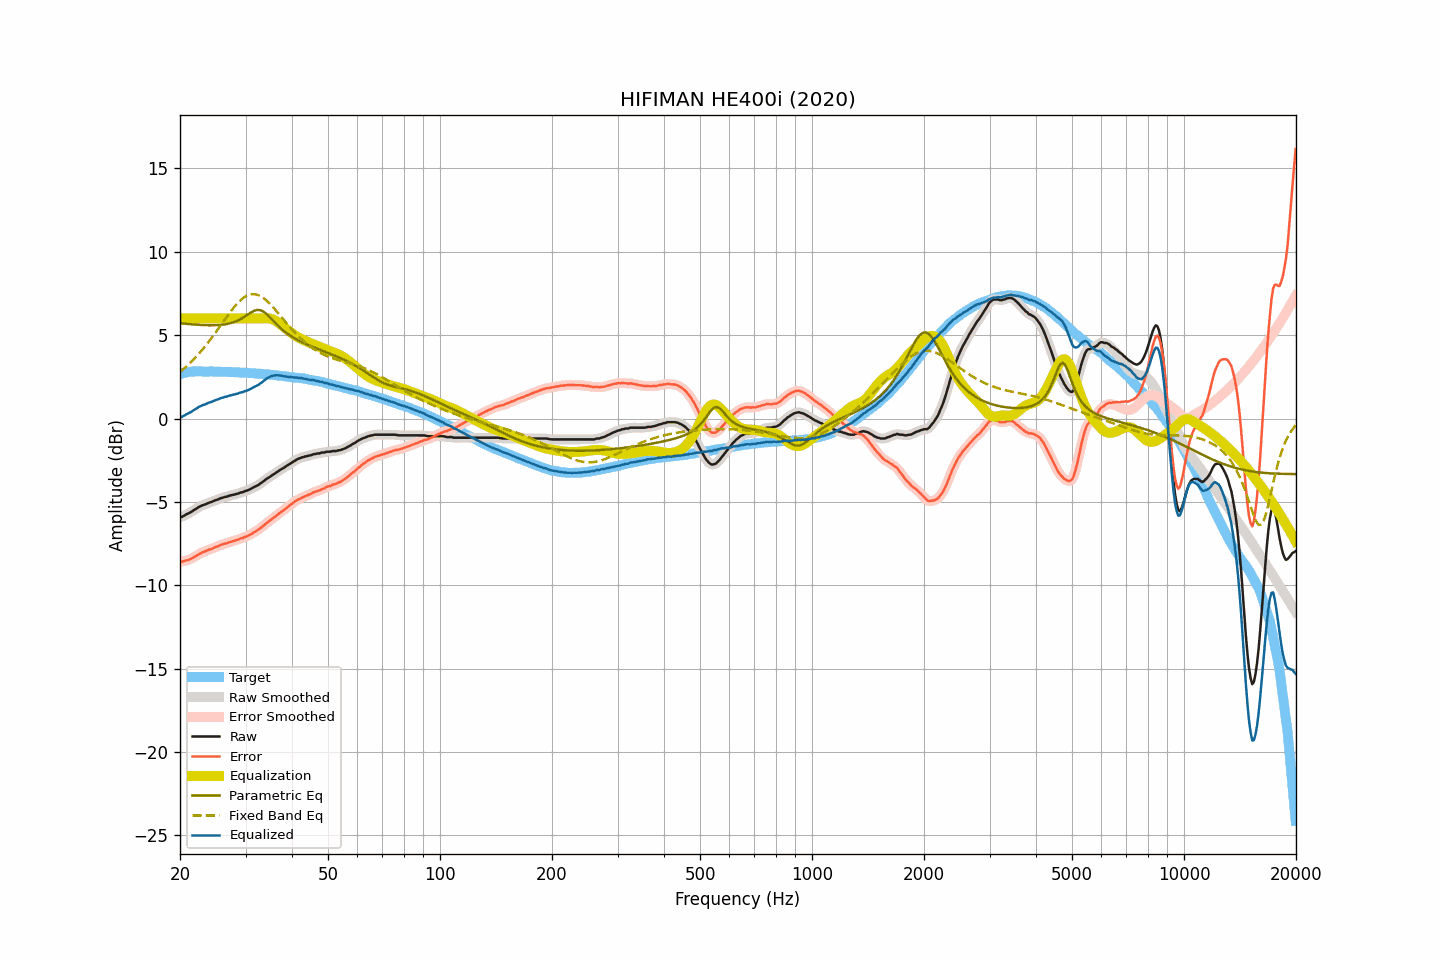

The data file committed next to this chart (first rows):
frequency, raw, smoothed, error, error_smoothed, equalization, parametric_eq, fixed_band_eq, equalized_raw, equalized_smoothed, target
20.00, -5.91, -5.92, -8.56, -8.58, 6.00, 5.71, 2.79, 0.09, 0.08, 2.65
20.20, -5.91, -5.89, -8.59, -8.57, 6.00, 5.70, 2.87, 0.09, 0.11, 2.68
20.40, -5.85, -5.85, -8.56, -8.56, 6.00, 5.69, 2.95, 0.15, 0.15, 2.71
20.61, -5.81, -5.81, -8.54, -8.54, 6.00, 5.68, 3.04, 0.19, 0.19, 2.73
20.81, -5.74, -5.75, -8.50, -8.51, 6.00, 5.67, 3.12, 0.26, 0.25, 2.76
21.02, -5.70, -5.70, -8.49, -8.49, 6.00, 5.67, 3.22, 0.30, 0.30, 2.79
21.23, -5.65, -5.65, -8.45, -8.45, 6.00, 5.66, 3.31, 0.35, 0.35, 2.80
21.44, -5.60, -5.59, -8.41, -8.41, 6.00, 5.65, 3.40, 0.40, 0.41, 2.81
21.66, -5.53, -5.54, -8.35, -8.35, 6.00, 5.64, 3.50, 0.47, 0.46, 2.82
21.87, -5.47, -5.47, -8.29, -8.30, 6.00, 5.63, 3.60, 0.53, 0.53, 2.82
22.09, -5.42, -5.41, -8.25, -8.24, 6.00, 5.63, 3.70, 0.58, 0.59, 2.83
22.31, -5.35, -5.35, -8.18, -8.18, 6.00, 5.62, 3.81, 0.65, 0.65, 2.83
22.54, -5.29, -5.30, -8.12, -8.12, 6.00, 5.61, 3.91, 0.71, 0.70, 2.83
22.76, -5.25, -5.25, -8.08, -8.07, 6.00, 5.61, 4.03, 0.75, 0.75, 2.83
22.99, -5.20, -5.21, -8.02, -8.03, 6.00, 5.60, 4.14, 0.80, 0.79, 2.82
23.22, -5.17, -5.17, -7.99, -7.99, 6.00, 5.60, 4.26, 0.83, 0.83, 2.82
23.45, -5.14, -5.13, -7.95, -7.94, 6.00, 5.60, 4.37, 0.86, 0.87, 2.81
23.69, -5.09, -5.09, -7.91, -7.91, 6.00, 5.59, 4.50, 0.91, 0.91, 2.81
23.92, -5.05, -5.06, -7.86, -7.87, 6.00, 5.59, 4.62, 0.95, 0.94, 2.81
24.16, -5.02, -5.02, -7.84, -7.84, 6.00, 5.59, 4.75, 0.98, 0.98, 2.82
24.40, -4.99, -4.98, -7.81, -7.80, 6.00, 5.59, 4.88, 1.01, 1.02, 2.82
24.65, -4.94, -4.94, -7.75, -7.76, 6.00, 5.59, 5.01, 1.06, 1.06, 2.81
24.89, -4.90, -4.91, -7.71, -7.72, 6.00, 5.59, 5.14, 1.10, 1.09, 2.81
25.14, -4.87, -4.87, -7.68, -7.68, 6.00, 5.60, 5.27, 1.13, 1.13, 2.81
25.39, -4.84, -4.83, -7.65, -7.64, 6.00, 5.60, 5.41, 1.16, 1.17, 2.81
25.65, -4.79, -4.80, -7.60, -7.60, 6.00, 5.61, 5.54, 1.21, 1.20, 2.81
25.91, -4.76, -4.76, -7.56, -7.56, 6.00, 5.62, 5.68, 1.24, 1.24, 2.80
26.16, -4.74, -4.73, -7.53, -7.53, 6.00, 5.63, 5.82, 1.26, 1.27, 2.79
26.43, -4.70, -4.71, -7.49, -7.50, 6.00, 5.65, 5.95, 1.30, 1.29, 2.79
26.69, -4.69, -4.68, -7.48, -7.47, 6.00, 5.66, 6.09, 1.31, 1.32, 2.79
26.96, -4.65, -4.65, -7.44, -7.44, 6.00, 5.68, 6.22, 1.35, 1.35, 2.79
27.23, -4.62, -4.62, -7.41, -7.41, 6.00, 5.71, 6.35, 1.38, 1.38, 2.79
27.50, -4.60, -4.60, -7.39, -7.38, 6.00, 5.73, 6.48, 1.40, 1.40, 2.79
27.77, -4.57, -4.57, -7.35, -7.35, 6.00, 5.76, 6.60, 1.43, 1.43, 2.78
28.05, -4.56, -4.55, -7.34, -7.33, 6.00, 5.80, 6.72, 1.44, 1.45, 2.77
28.33, -4.52, -4.53, -7.28, -7.30, 6.00, 5.84, 6.83, 1.48, 1.47, 2.76
28.62, -4.51, -4.50, -7.27, -7.26, 6.00, 5.88, 6.94, 1.49, 1.50, 2.76
28.90, -4.46, -4.47, -7.22, -7.23, 6.00, 5.93, 7.03, 1.54, 1.53, 2.76
29.19, -4.43, -4.44, -7.18, -7.19, 6.00, 5.98, 7.12, 1.57, 1.56, 2.75
29.48, -4.42, -4.41, -7.18, -7.16, 6.00, 6.04, 7.20, 1.58, 1.59, 2.76
29.78, -4.37, -4.38, -7.12, -7.12, 6.00, 6.10, 7.28, 1.63, 1.62, 2.75
30.08, -4.34, -4.35, -7.08, -7.09, 6.00, 6.16, 7.33, 1.66, 1.65, 2.74
30.38, -4.31, -4.31, -7.04, -7.04, 6.00, 6.22, 7.38, 1.69, 1.69, 2.73
30.68, -4.27, -4.27, -7.00, -7.00, 6.00, 6.29, 7.42, 1.73, 1.73, 2.73
30.99, -4.22, -4.22, -6.94, -6.94, 6.00, 6.35, 7.45, 1.78, 1.78, 2.72
31.30, -4.17, -4.17, -6.89, -6.89, 6.00, 6.40, 7.45, 1.83, 1.83, 2.72
31.61, -4.11, -4.12, -6.82, -6.83, 6.00, 6.45, 7.46, 1.89, 1.88, 2.71
31.93, -4.07, -4.07, -6.77, -6.77, 6.00, 6.48, 7.44, 1.93, 1.93, 2.70
32.24, -4.02, -4.02, -6.71, -6.71, 6.00, 6.51, 7.42, 1.98, 1.98, 2.69
32.57, -3.97, -3.96, -6.66, -6.65, 6.00, 6.50, 7.38, 2.03, 2.04, 2.69
32.89, -3.89, -3.90, -6.57, -6.58, 6.00, 6.49, 7.34, 2.11, 2.10, 2.68
33.22, -3.83, -3.83, -6.50, -6.50, 6.00, 6.45, 7.28, 2.17, 2.17, 2.67
33.55, -3.76, -3.75, -6.43, -6.42, 6.01, 6.41, 7.22, 2.25, 2.25, 2.67
33.89, -3.68, -3.68, -6.34, -6.34, 6.01, 6.33, 7.14, 2.33, 2.33, 2.65
34.23, -3.61, -3.62, -6.26, -6.26, 6.01, 6.25, 7.06, 2.40, 2.40, 2.65
34.57, -3.55, -3.55, -6.19, -6.19, 6.01, 6.16, 6.96, 2.46, 2.46, 2.64
34.92, -3.49, -3.49, -6.12, -6.12, 5.99, 6.06, 6.87, 2.50, 2.51, 2.63
35.27, -3.42, -3.43, -6.04, -6.04, 5.97, 5.96, 6.77, 2.55, 2.54, 2.62
35.62, -3.36, -3.36, -5.97, -5.97, 5.93, 5.86, 6.66, 2.57, 2.57, 2.61
35.97, -3.30, -3.30, -5.89, -5.90, 5.88, 5.76, 6.55, 2.58, 2.59, 2.59
... 635 more rows
